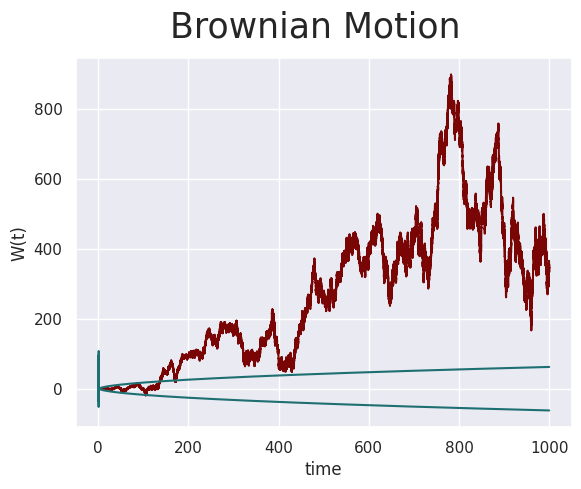

This chart was generated by the following Python code:
# [redacted]
import matplotlib.pyplot as plt
import numpy as np
import seaborn as sns
import math
import random

n = 1000 # how many steps we take per 1 unit of time. So for t=[0,1] we do this many iterations
sig = 1


def Brownian_Donsker(limit):
    process = [0]
    for k in range(n*limit):
        process.append(process[-1] + np.random.normal(0, 1)*np.sqrt(k/(n*limit))) # here we use the fact that random walk divided by square root of it's current number of steps converges to N(0,1)
    x = np.arange(0,limit+1/n, 1/n)                                               # so Yk/sigma*sqrt(n) = Yk*sqrt(k)/sigma*sqrt(n*k) = N(0,1)*sqrt(k)/sigma*sqrt(n)
    return process, x

def Brownian_Levi(limit):
    process = [0]
    for k in range(n*limit):
        process.append(process[-1] + np.random.normal(0, k/(n*limit)))
    x = np.arange(0,limit+1/n, 1/n)
    return process, x

def plot_one():
    y1, x1 = Brownian_Donsker(1)
    y2, x2 = Brownian_Levi(1)
    sns.set()
    plt.plot(x1,y1, c='#7a0505')
    plt.plot(x2,y2, c='#1d6f72')
    plt.xlabel('time')
    plt.ylabel('W(t)')
    plt.suptitle('Brownian Motion', fontsize=25)
    plt.show()

def plot_two(): #check that plot lies within boundaries
    y, x = Brownian_Levi(1000)
    plt.plot(x,y, c='#7a0505')
    y1 = [np.sqrt(2*t * np.log(np.log(t))) for t in x]
    y2 = [-np.sqrt(2*t * np.log(np.log(t))) for t in x]
    sns.set()
    plt.plot(x,y1, c='#1d6f72')
    plt.plot(x,y2, c='#1d6f72')    
    plt.xlabel('time')
    plt.ylabel('W(t)')
    plt.suptitle('Brownian Motion', fontsize=25)
    plt.show()    

def plot_three():
    y, x = Brownian_Levi(1)
    a = 3
    b = 5
    y1 = [(a*t + b*W) for t, W  in zip(x, y)]
    sns.set()
    plt.plot(x,y1, c='#1d6f72')  
    plt.xlabel('time')
    plt.ylabel('W(t)')
    plt.suptitle('Brownian Motion', fontsize=25)
    plt.show()    

plot_one()
plot_two()
plot_three()